Dataset: datasets (GitHub, dijanajovanova/pvision-ai). Classes: defective, good.

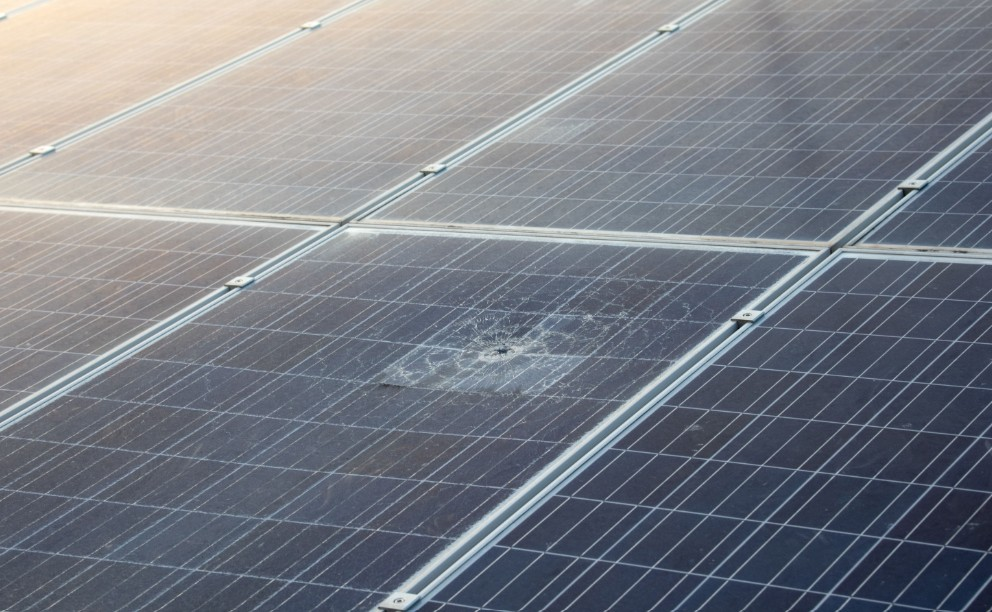
Label: defective

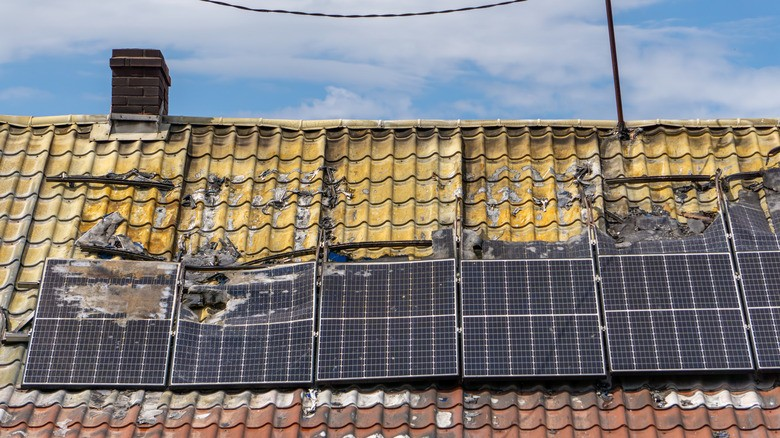
Label: defective

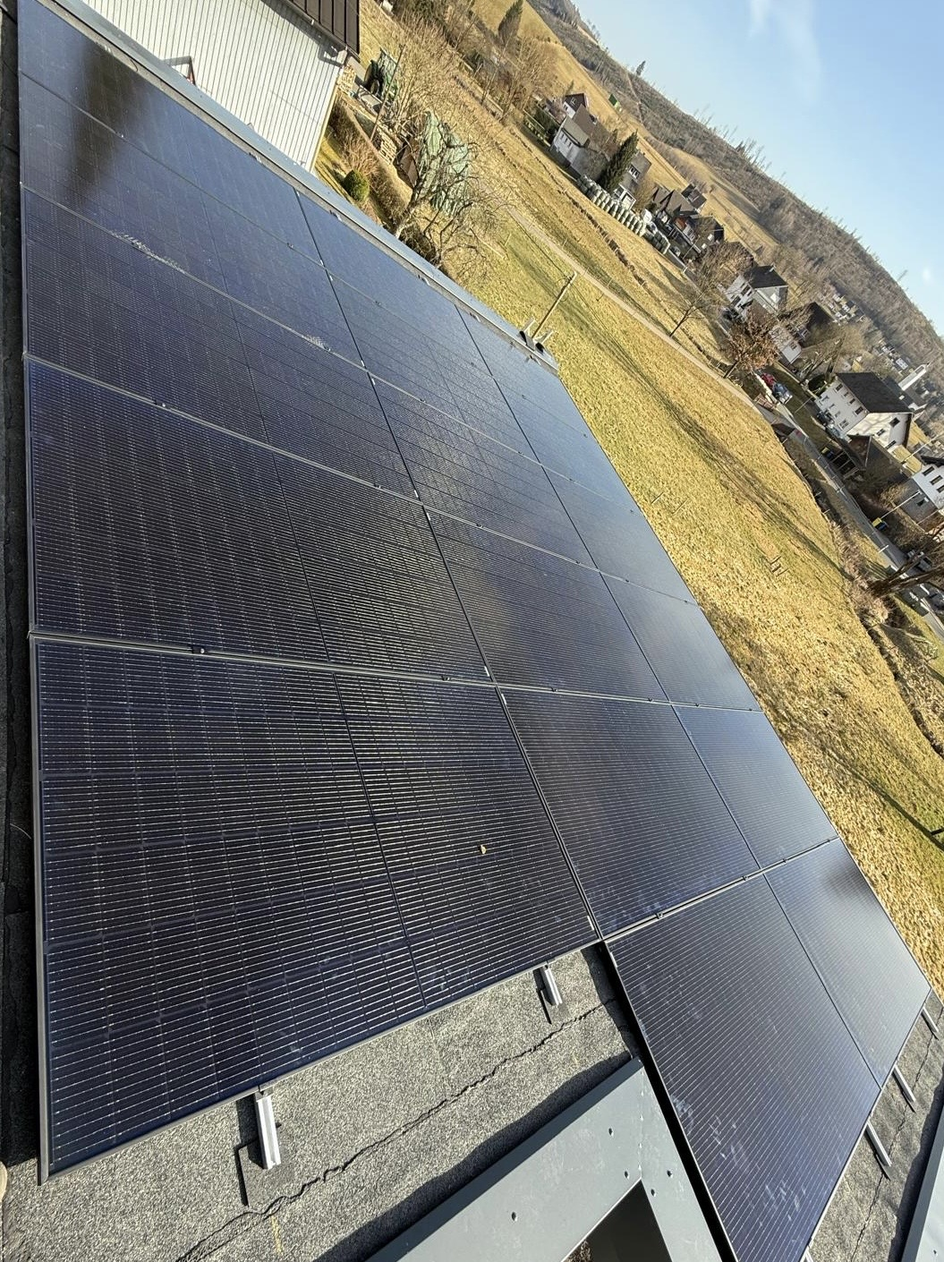
Label: good

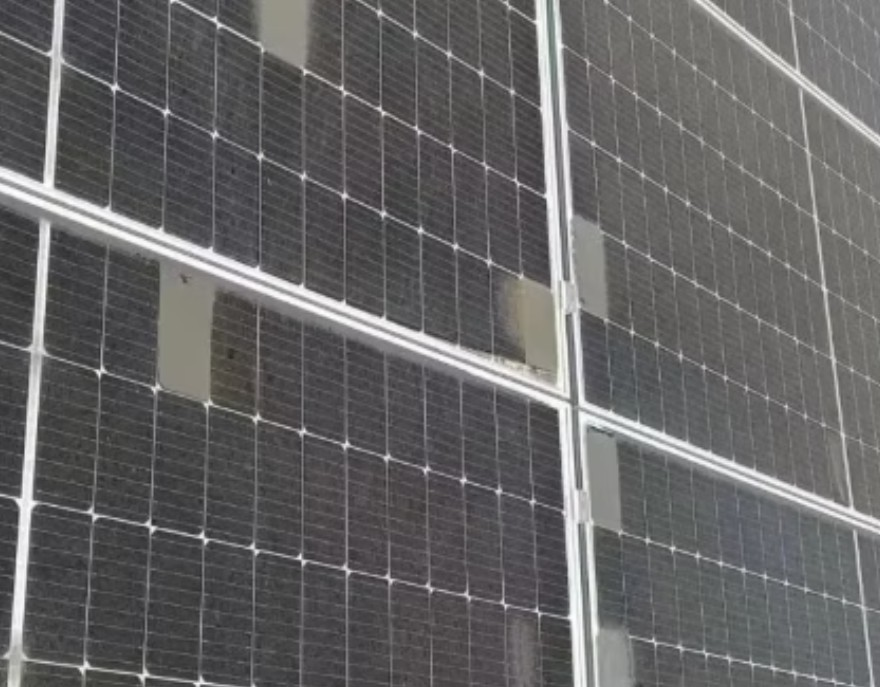
Label: defective

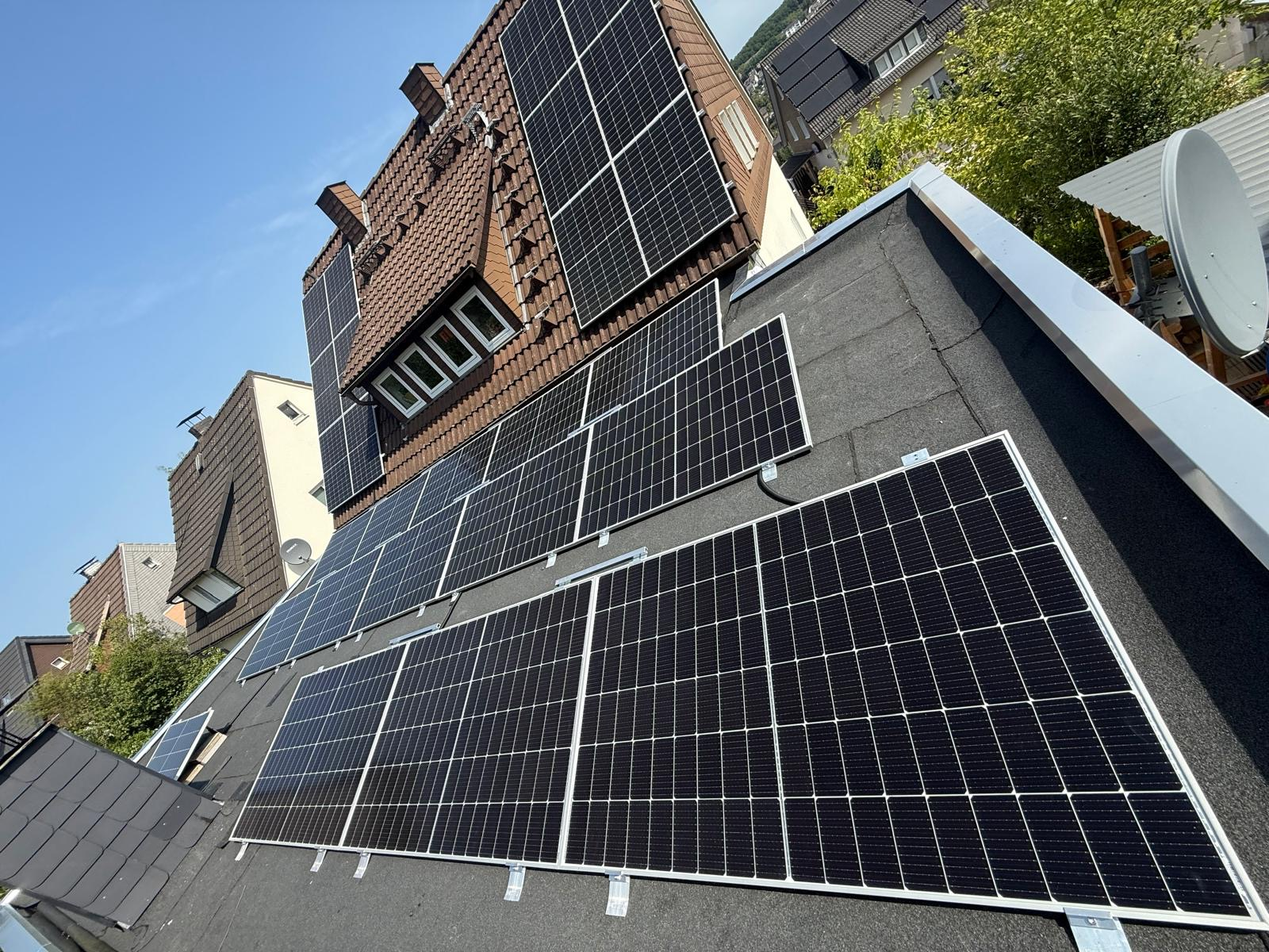
Label: good

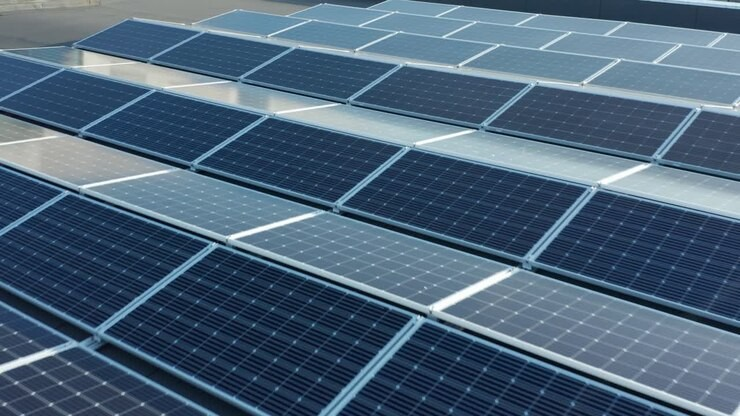
Label: good
